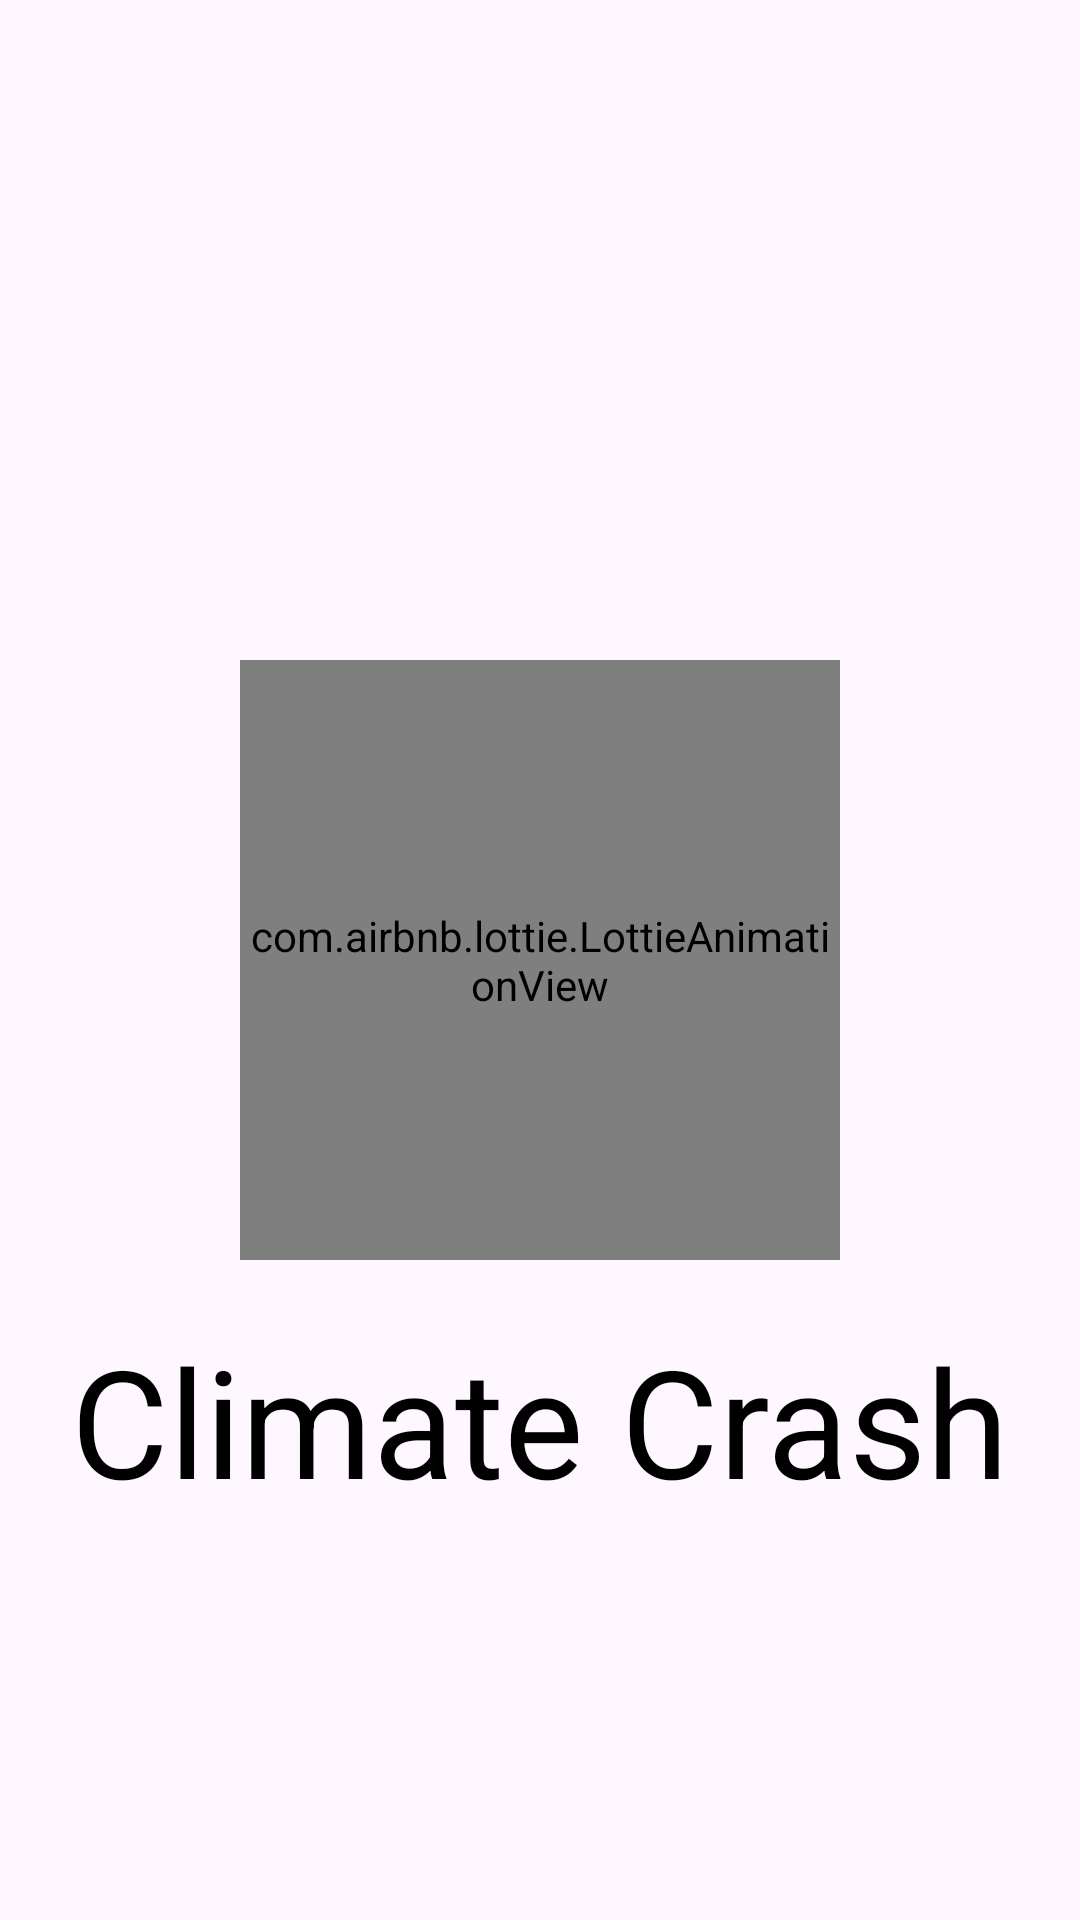

Android layout source for this screen:
<!-- AndroidManifest.xml: application theme Theme.ClimateCrash -->
<!-- res/layout/activity_splash.xml -->
<?xml version="1.0" encoding="utf-8"?>
<androidx.constraintlayout.widget.ConstraintLayout xmlns:android="http://schemas.android.com/apk/res/android"
    xmlns:app="http://schemas.android.com/apk/res-auto"
    xmlns:tools="http://schemas.android.com/tools"
    android:id="@+id/main"
    android:layout_width="match_parent"
    android:layout_height="match_parent"
    tools:context=".Splash">

    
    <ImageView
        android:id="@+id/fondo"
        android:layout_width="match_parent"
        android:layout_height="match_parent"
        app:layout_constraintStart_toStartOf="parent"
        app:layout_constraintTop_toTopOf="parent" />

    
    <RelativeLayout
        android:id="@+id/relativeLayout"
        android:layout_width="wrap_content"
        android:layout_height="wrap_content"
        app:layout_constraintTop_toTopOf="parent"
        app:layout_constraintBottom_toBottomOf="parent"
        app:layout_constraintStart_toStartOf="parent"
        app:layout_constraintEnd_toEndOf="parent">

        <com.airbnb.lottie.LottieAnimationView
            android:id="@+id/animation_view"
            android:layout_width="200dp"
            android:layout_height="200dp"
            android:onClick="Crasmain"
            app:lottie_autoPlay="true"
            app:lottie_loop="true"
            app:lottie_rawRes="@raw/cloud_animation" />
    </RelativeLayout>

    
    <TextView
        android:id="@+id/text"
        android:layout_width="wrap_content"
        android:layout_height="wrap_content"
        android:text="Climate Crash"
        android:textSize="50sp"
        android:textColor="@android:color/black"
        android:layout_marginTop="20dp"
        app:layout_constraintTop_toBottomOf="@id/relativeLayout"
        app:layout_constraintStart_toStartOf="parent"
        app:layout_constraintEnd_toEndOf="parent" />
</androidx.constraintlayout.widget.ConstraintLayout>
<!-- resources referenced by this layout -->
<resources>
  <style name="Theme.ClimateCrash" parent="Base.Theme.ClimateCrash" />
  <style name="Base.Theme.ClimateCrash" parent="Theme.Material3.DayNight.NoActionBar">
  
          <item name="android:windowIsTranslucent">true</item>
  
          <item name="colorPrimary">@color/calm_blue_primary</item>
          <item name="colorPrimaryVariant">@color/calm_blue_light</item>
          <item name="colorOnPrimary">@color/calm_white</item>
  
          <item name="colorSecondary">@color/calm_mint</item>
          <item name="colorOnSecondary">@color/calm_white</item>
  
          <item name="colorOnBackground">@color/calm_blue_primary</item>
  
          <item name="colorSurface">@color/calm_white</item>
          <item name="colorOnSurface">@color/calm_blue_primary</item>
  
          <item name="android:statusBarColor">@color/calm_blue_primary</item>
          <item name="android:navigationBarColor">@color/calm_gray</item>
      </style>
  <color name="calm_blue_primary">#3A7CA5</color>
  <color name="calm_blue_light">#86C5DA</color>
  <color name="calm_white">#FFFFFF</color>
  <color name="calm_mint">#A9D6C2</color>
  <color name="calm_gray">#E5E5E5</color>
</resources>
